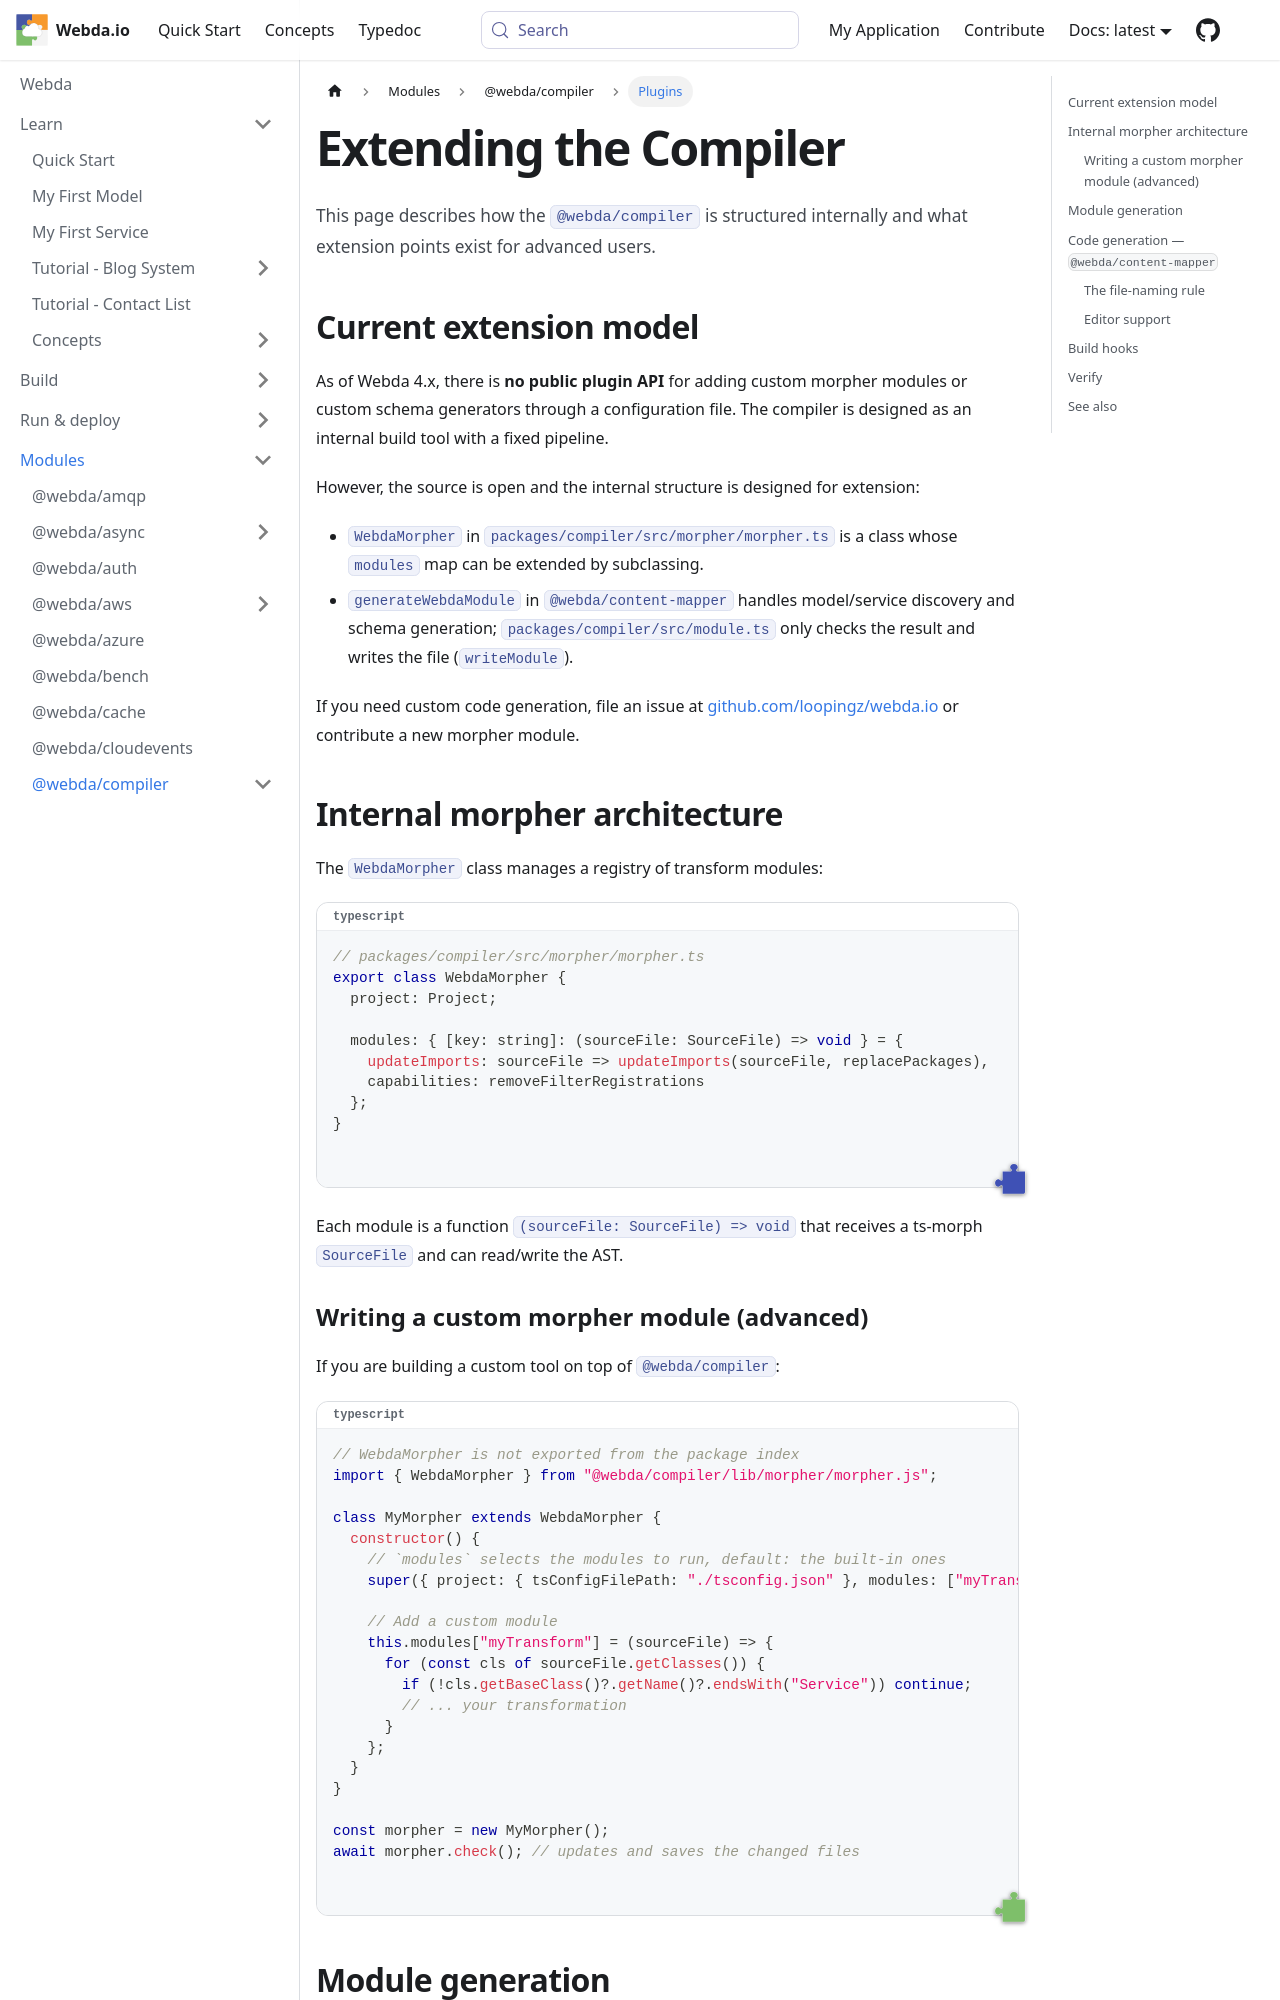

repository: loopingz/webda.io · page: docs/Modules/compiler/Plugins/index.html · generator: docusaurus

---
sidebar_position: 5
sidebar_label: Plugins
---

# Extending the Compiler

This page describes how the `@webda/compiler` is structured internally and what extension points exist for advanced users.

## Current extension model

As of Webda 4.x, there is **no public plugin API** for adding custom morpher modules or custom schema generators through a configuration file. The compiler is designed as an internal build tool with a fixed pipeline.

However, the source is open and the internal structure is designed for extension:

- `WebdaMorpher` in `packages/compiler/src/morpher/morpher.ts` is a class whose `modules` map can be extended by subclassing.
- `generateWebdaModule` in `@webda/content-mapper` handles model/service discovery and schema generation; `packages/compiler/src/module.ts` only checks the result and writes the file (`writeModule`).

If you need custom code generation, file an issue at [github.com/loopingz/webda.io](https://github.com/loopingz/webda.io) or contribute a new morpher module.

## Internal morpher architecture

The `WebdaMorpher` class manages a registry of transform modules:

```typescript
// packages/compiler/src/morpher/morpher.ts
export class WebdaMorpher {
  project: Project;

  modules: { [key: string]: (sourceFile: SourceFile) => void } = {
    updateImports: sourceFile => updateImports(sourceFile, replacePackages),
    capabilities: removeFilterRegistrations
  };
}
```

Each module is a function `(sourceFile: SourceFile) => void` that receives a ts-morph `SourceFile` and can read/write the AST.
